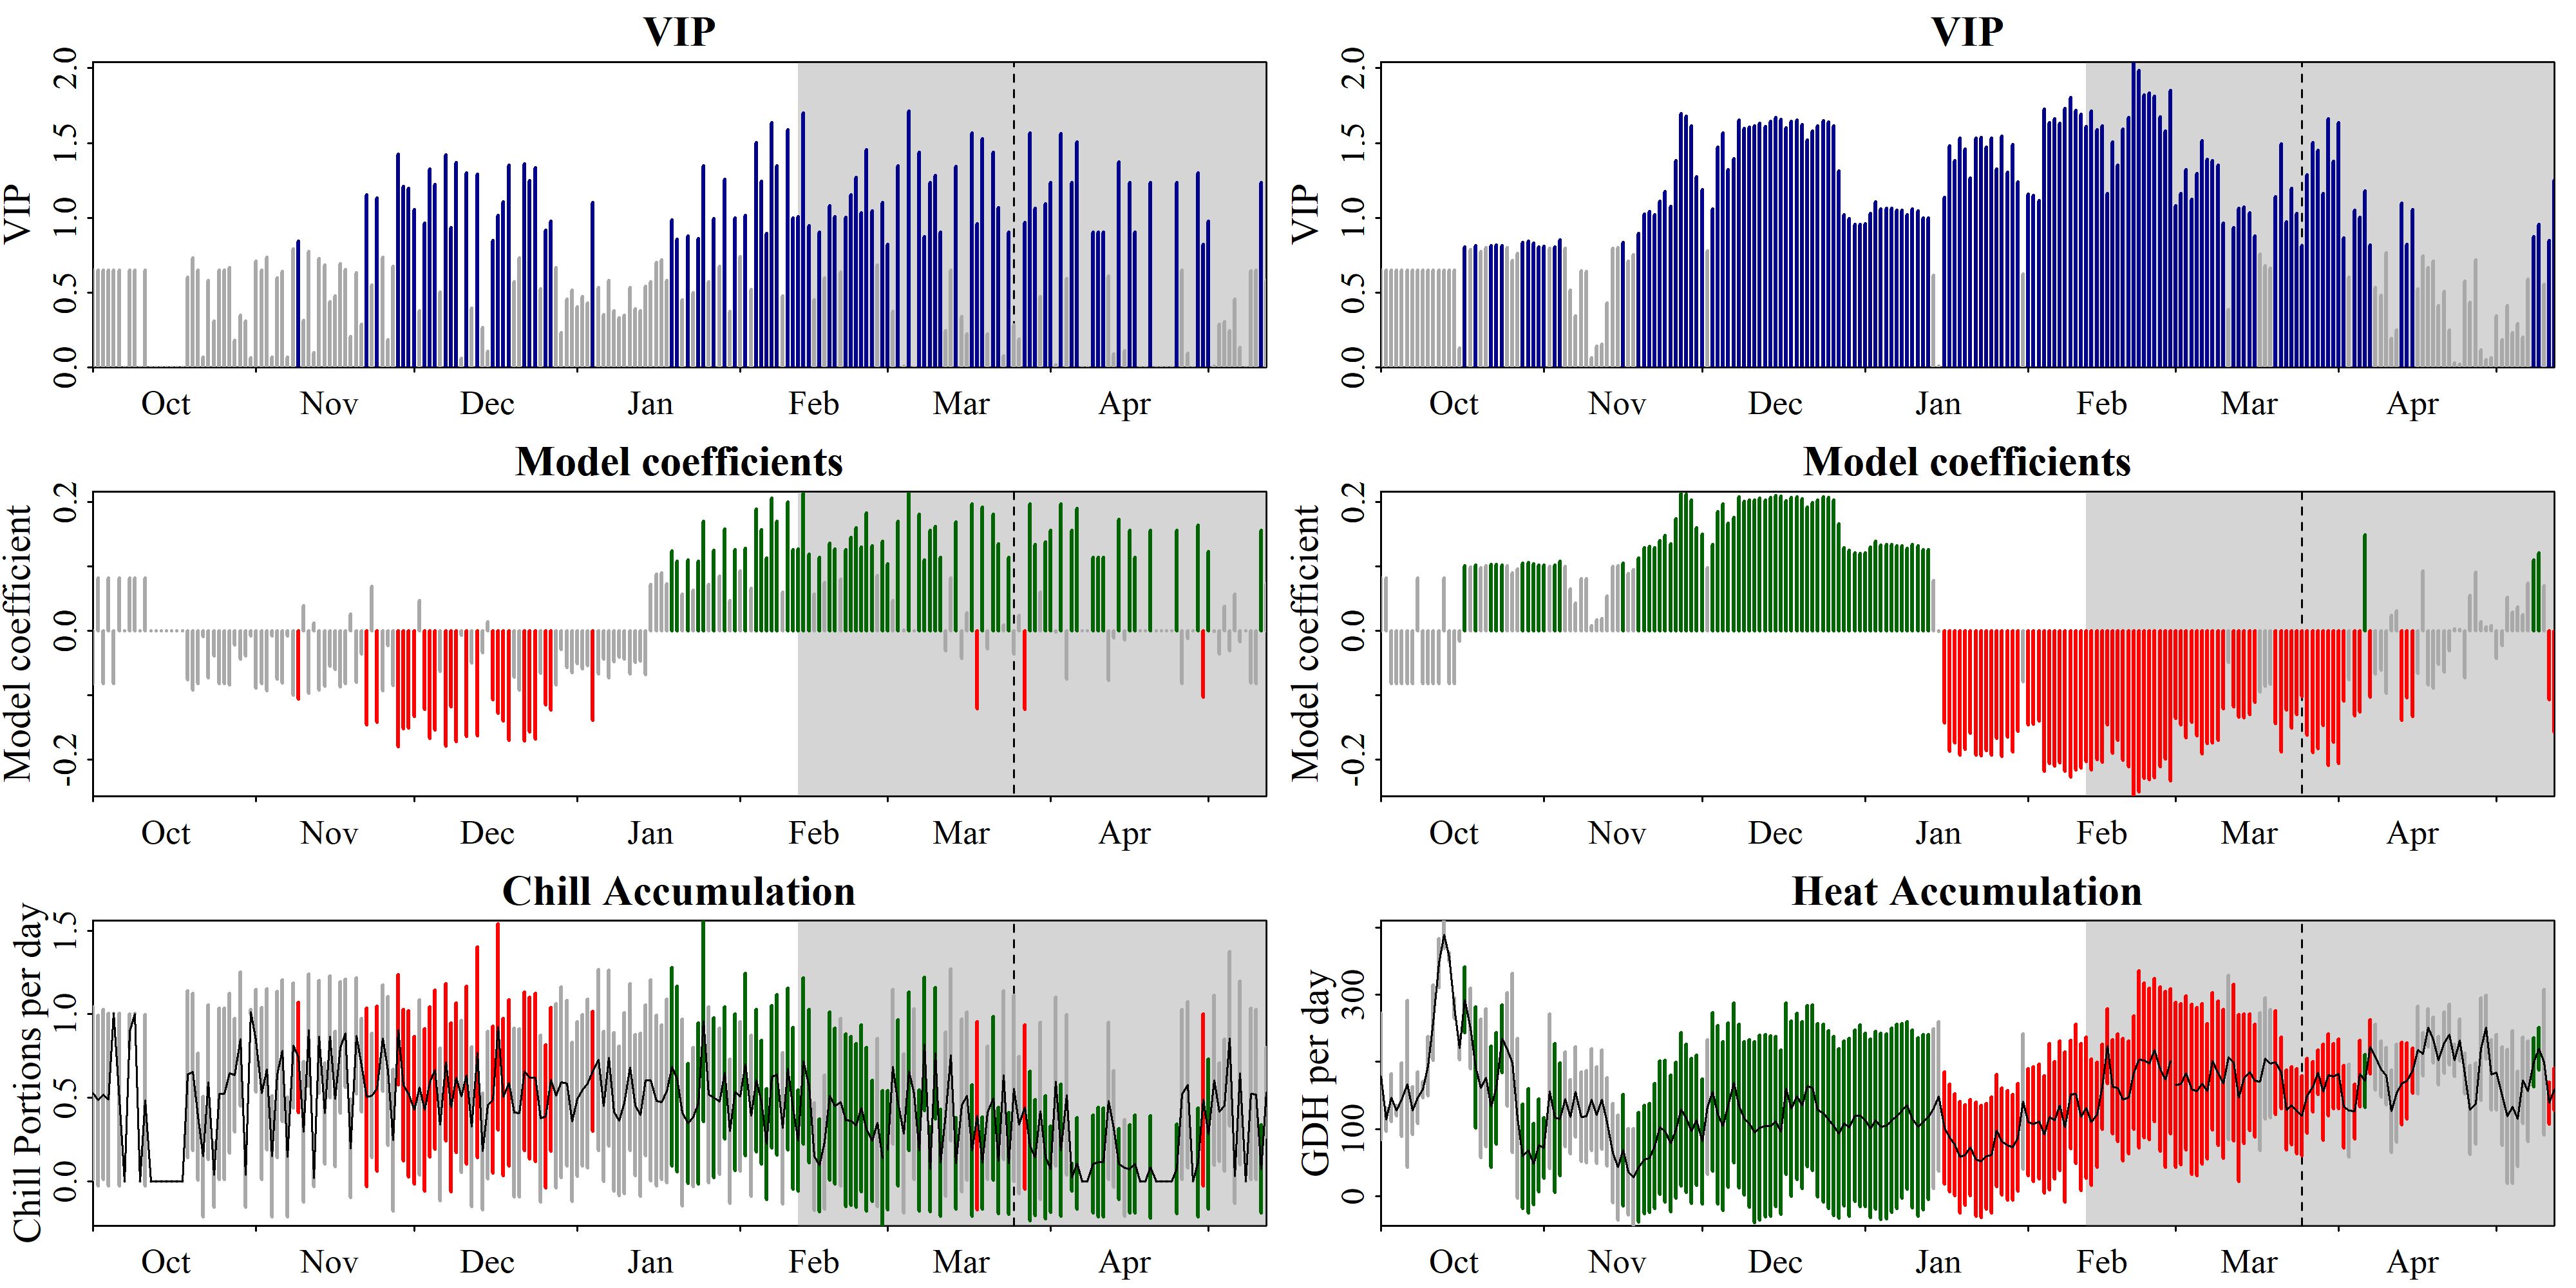

The data file committed next to this chart (first rows):
Date, Type, JDay, Coef, VIP, MetricMean, MetricStdev
1001, Chill, -91, -0.0815, 0.6471, 0.5257, 0.5163
1002, Chill, -90, 0.0815, 0.6471, 0.4829, 0.5106
1003, Chill, -89, -0.0815, 0.6471, 0.5185, 0.5092
1004, Chill, -88, 0.0815, 0.6471, 0.4884, 0.5165
1005, Chill, -87, -0.0815, 0.6471, 1.004, 0.000535
1006, Chill, -86, 0.0815, 0.6471, 0.488, 0.5161
1007, Chill, -85, 0, 0, 0, 0
1008, Chill, -84, 0.0815, 0.6471, 0.8957, 0.1045
1009, Chill, -83, 0.0815, 0.6471, 1.002, 0.002946
1010, Chill, -82, 0, 0, 0, 0
1011, Chill, -81, 0.0815, 0.6471, 0.4837, 0.5116
1012, Chill, -80, 0, 0, 0, 0
1013, Chill, -79, 0, 0, 0, 0
1014, Chill, -78, 0, 0, 0, 0
1015, Chill, -77, 0, 0, 0, 0
1016, Chill, -76, 0, 0, 0, 0
1017, Chill, -75, 0, 0, 0, 0
1018, Chill, -74, 0, 0, 0, 0
1019, Chill, -73, -0.07557, 0.6, 0.6393, 0.4997
1020, Chill, -72, -0.09207, 0.7311, 0.6524, 0.4703
1021, Chill, -71, -0.0815, 0.6471, 0.387, 0.38
1022, Chill, -70, -0.008565, 0.06801, 0.1479, 0.3614
1023, Chill, -69, -0.07319, 0.5812, 0.5917, 0.4631
1024, Chill, -68, -0.03907, 0.3102, 0.0373, 0.1938
1025, Chill, -67, -0.0815, 0.6471, 0.5223, 0.5129
1026, Chill, -66, -0.0815, 0.6471, 0.5219, 0.5125
1027, Chill, -65, -0.08378, 0.6653, 0.6449, 0.4782
1028, Chill, -64, -0.02234, 0.1774, 0.6364, 0.3391
1029, Chill, -63, -0.04347, 0.3451, 0.8515, 0.4009
1030, Chill, -62, -0.03899, 0.3096, 0.03768, 0.1944
1031, Chill, -61, -0.007796, 0.0619, 1.012, 0.01656
1101, Chill, -60, -0.08905, 0.7071, 0.8421, 0.3069
1102, Chill, -59, -0.0815, 0.6471, 0.5253, 0.5159
1103, Chill, -58, -0.09264, 0.7356, 0.6683, 0.4816
1104, Chill, -57, -0.00841, 0.06678, 0.1488, 0.3637
1105, Chill, -56, -0.0751, 0.5963, 0.6386, 0.4991
1106, Chill, -55, -0.08063, 0.6402, 0.7812, 0.4255
1107, Chill, -54, -0.008252, 0.06553, 0.1465, 0.358
1108, Chill, -53, -0.09947, 0.7898, 0.812, 0.3745
1109, Chill, -52, -0.1061, 0.8423, 0.7411, 0.3293
1110, Chill, -51, 0.03919, 0.3112, 0.2945, 0.4207
1111, Chill, -50, -0.09724, 0.7721, 0.9039, 0.3347
1112, Chill, -49, 0.01232, 0.0978, 0.01778, 0.04992
1113, Chill, -48, -0.09169, 0.728, 0.8643, 0.3379
1114, Chill, -47, -0.08616, 0.6841, 0.4059, 0.3039
1115, Chill, -46, -0.05526, 0.4388, 0.8659, 0.3644
1116, Chill, -45, -0.06015, 0.4776, 0.4927, 0.405
1117, Chill, -44, -0.08695, 0.6904, 0.8003, 0.394
1118, Chill, -43, -0.08239, 0.6542, 0.8855, 0.3244
1119, Chill, -42, 0.02578, 0.2047, 0.1967, 0.2941
1120, Chill, -41, -0.07949, 0.6312, 0.8686, 0.3467
1121, Chill, -40, -0.03638, 0.2889, 0.6939, 0.2807
1122, Chill, -39, -0.1455, 1.155, 0.5021, 0.5344
1123, Chill, -38, 0.06928, 0.5501, 0.5121, 0.3724
1124, Chill, -37, -0.1422, 1.129, 0.5538, 0.4918
1125, Chill, -36, -0.0926, 0.7352, 0.8563, 0.3198
1126, Chill, -35, -0.02293, 0.1821, 0.66, 0.4447
1127, Chill, -34, -0.08519, 0.6765, 0.2469, 0.424
1128, Chill, -33, -0.1797, 1.427, 0.9059, 0.3301
1129, Chill, -32, -0.152, 1.207, 0.5738, 0.4533
... 390 more rows
